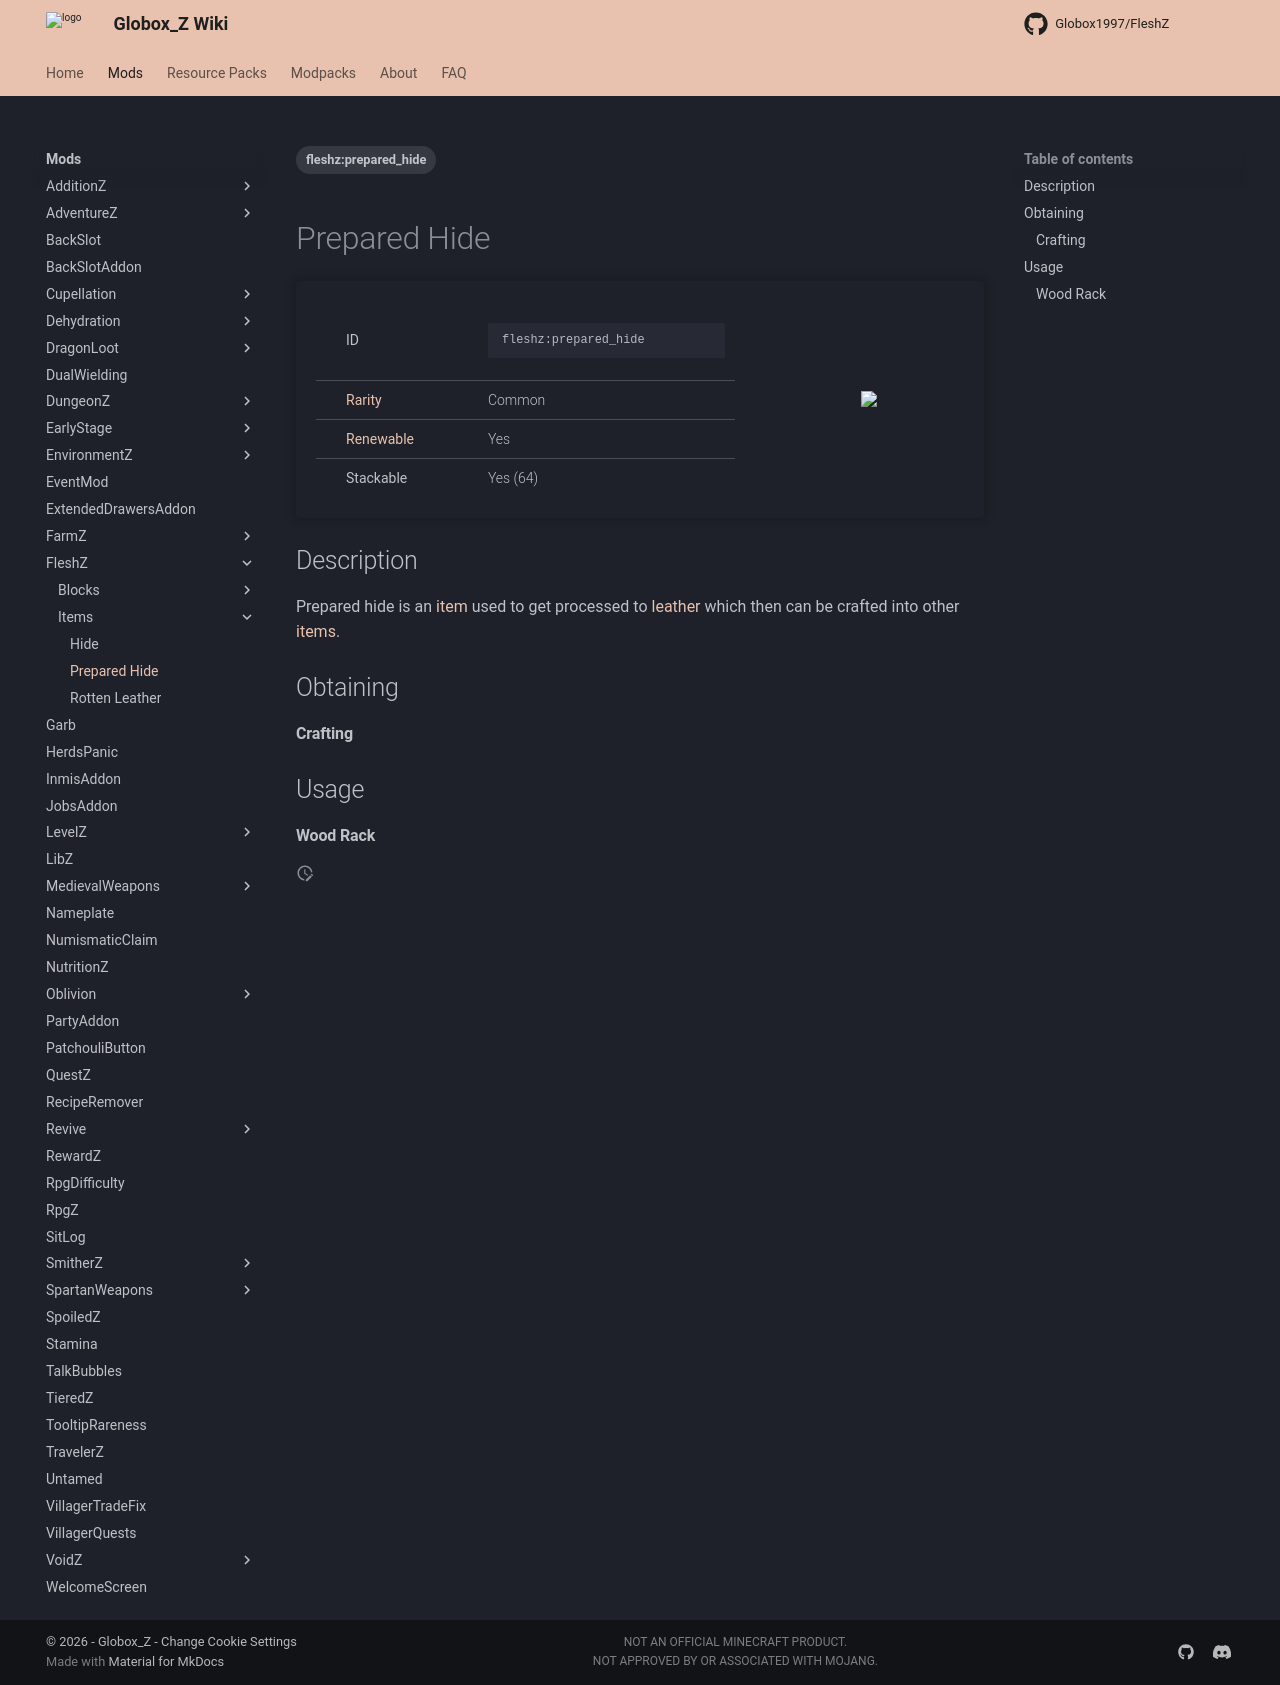

repository: Globox1997/wiki · page: mods/FleshZ/Items/Prepared_Hide/index.html · generator: mkdocs

---
title: Prepared Hide
project: fleshz
summary: fleshz item prepared hide
tags:
    - fleshz:prepared_hide
---
# Prepared Hide
<div class="main_table">
<div class="left_main_table">
<table class="left_table">
    <tbody>
        <tr>
            <td class="first-column">ID</td>
            <td class="second-column">
            ```
            fleshz:prepared_hide
            ```
            </td>
        </tr>
        <tr id="linear-top">
            <td class="first-column"><a href="https://minecraft.wiki/w/Rarity" target="_blank">Rarity</a></td>
            <td class="second-column">Common</td>
        </tr>
        <tr id="linear-top">
            <td class="first-column"><a href="https://minecraft.wiki/w/Renewable_resource" target="_blank">Renewable</a></td>
            <td class="second-column">Yes</td>
        </tr>
        <tr id="linear-top">
            <td class="first-column">Stackable</td>
            <td class="second-column">Yes (64)</td>
        </tr>
    </tbody>
</table>
</div>
    <img src="/wiki/assets/fleshz/items/prepared_hide.png" loading="lazy" class="right_img_table"/>
</div>

## Description
Prepared hide is an [item](https://minecraft.wiki/w/Item) used to get processed to [leather](https://minecraft.wiki/w/Leather) which then can be crafted into other [items](https://minecraft.wiki/w/Item).

## Obtaining
#### Crafting
<div id="crafting-table">
<div class="crafting-element" crafting-type="vanilla_crafting">
input[
    1=sugar, Sugar, https://minecraft.wiki/w/Sugar;
    2=sugar, Sugar, https://minecraft.wiki/w/Sugar;
    4=sugar, Sugar, https://minecraft.wiki/w/Sugar;
    5=fleshz:hide, Hide
]
output[fleshz:prepared_hide, Prepared Hide ]
</div>
</div>

## Usage
#### Wood Rack
<div id="crafting-table">
<div class="crafting-element" crafting-type="wood_rack">
input[
    1=fleshz:prepared_hide, Prepared Hide
]
output[leather, Leather, https://minecraft.wiki/w/Leather]
</div>
</div>
